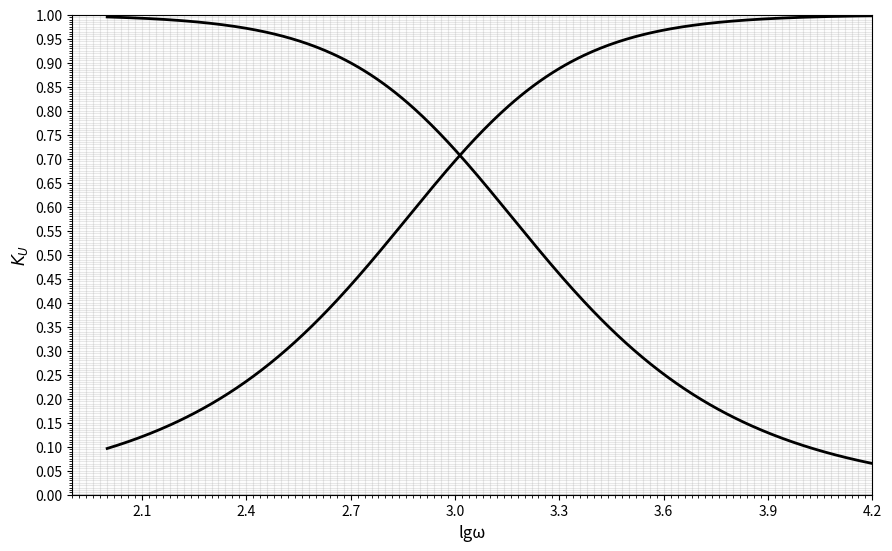

The script that saved this image:
import matplotlib.pyplot as plt
import numpy as np

# Параметры стенда для K_U в R-C и C-R
R1 = 220    # Ом
Lk = 0.1    # Гн
Rk = 190    # Ом
C = 4.4e-6  # Ф

# Диапазон логарифма частоты (lg ω)
lg_omega = np.linspace(2, 5, 500)  # lg ω от 2 до 5 (ω от 100 до 100000 рад/с)
omega = 10**lg_omega

# Формулы для цепей R-C и C-R
omega_R1C = omega * R1 * C
K_U_R_C = 1 / np.sqrt(1 + (omega_R1C)**2)
K_U_C_R = omega_R1C / np.sqrt(1 + (omega_R1C)**2)

# График
plt.figure(figsize=(10, 6))

plt.plot(lg_omega, K_U_R_C, "black", linewidth=2, markersize=6, label="1 четверть")

plt.plot(lg_omega, K_U_C_R, "black", linewidth=2, markersize=6, label="4 четверть")

# Миллиметровая сетка
plt.grid(True, which="both", alpha=0.3)
plt.minorticks_on()

# Настройка осей
plt.xlim(1.9, 4.2)
plt.ylim(0, 1.00)

# Деления по оси X
x_ticks = np.arange(2.1, 4.3, 0.3)  
plt.xticks(x_ticks)

# Линия y=0
plt.axhline(y=0, color="black", linewidth=1)

# Подписи
plt.xlabel("lgω", fontsize=12)
plt.ylabel(r"$K_{U}$", fontsize=12)

# Сетка по X и Y
plt.xticks(np.arange(1.9, 4.2, 0.02), minor=True)
plt.yticks(np.arange(0, 1.01, 0.05))
plt.gca().set_yticks(np.arange(0, 1.00, 0.005), minor=True)

# Отключение tight_layout
plt.subplots_adjust(left=0.1, right=0.9, top=0.9, bottom=0.1)
# plt.show()
plt.savefig("R_C_KU.jpg")